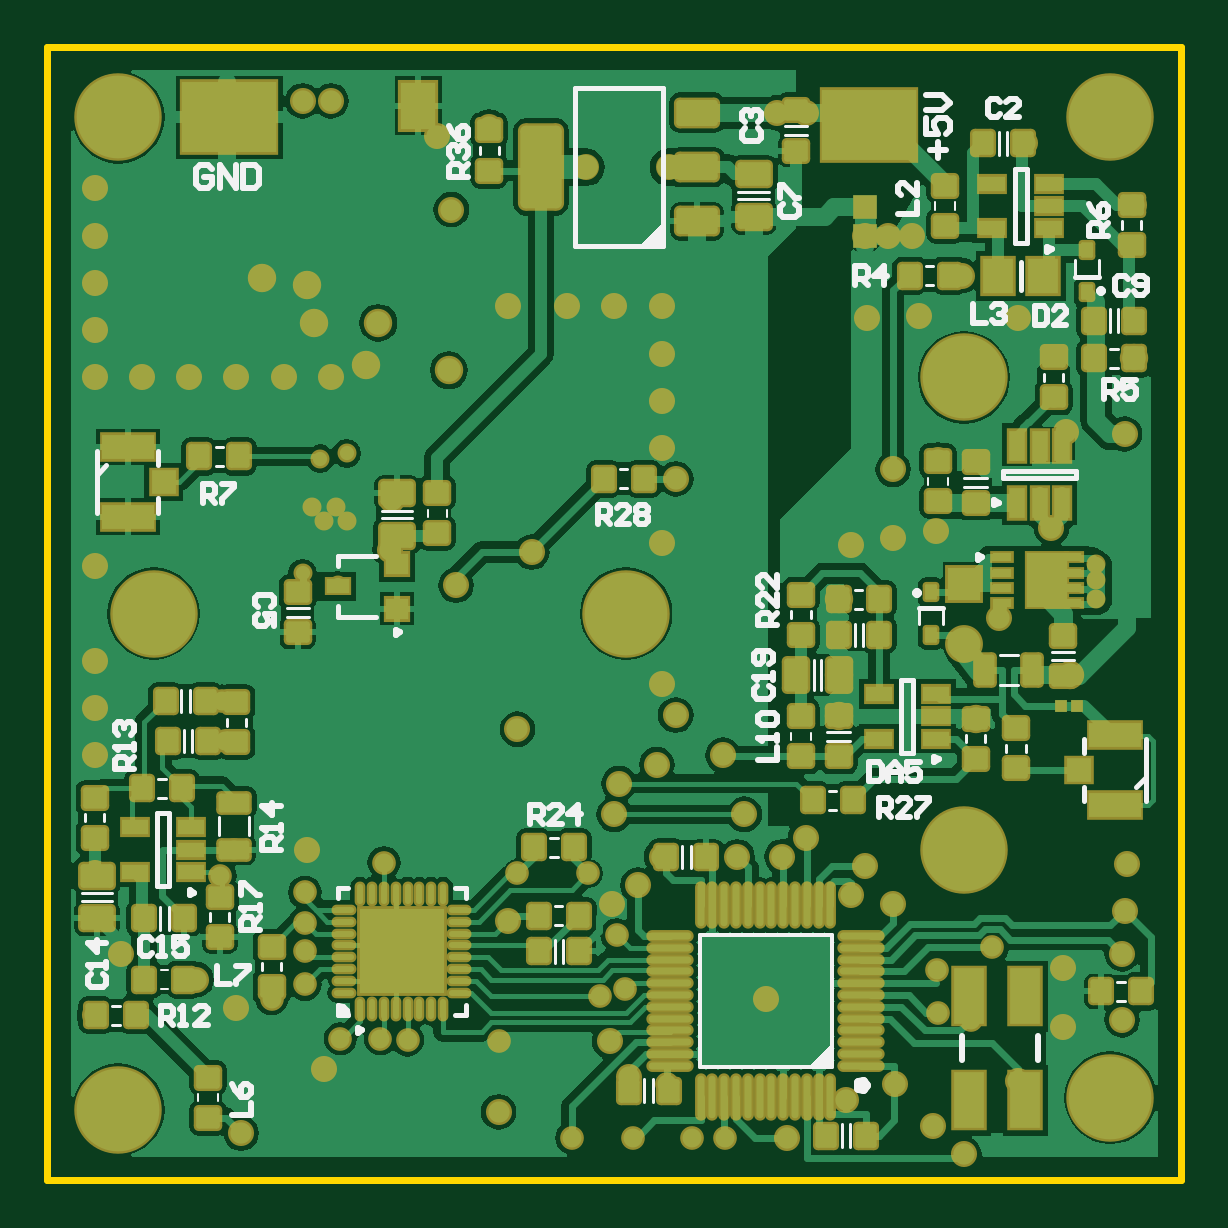
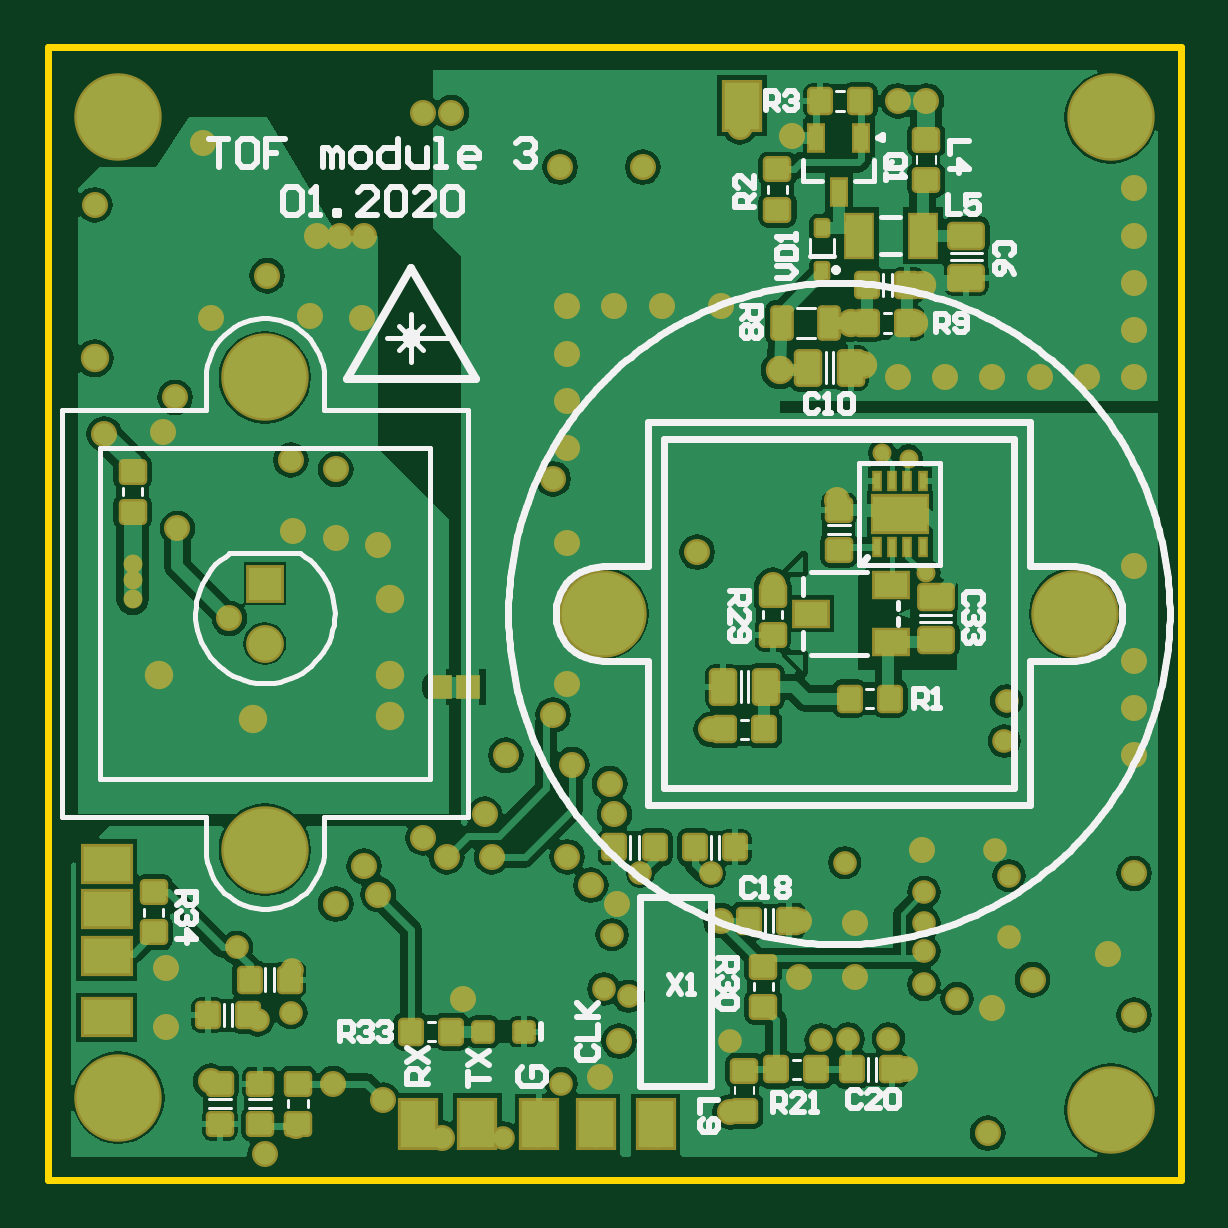
Circuit board: 7 layer files. Board 48.0 x 48.0 mm.
- bottom_copper: PCB1.GBL (63413 bytes)
- bottom_silk: PCB1.GBO (24311 bytes)
- bottom_mask: PCB1.GBS (8975 bytes)
- outline: PCB1.GKO (171 bytes)
- top_copper: PCB1.GTL (73328 bytes)
- top_silk: PCB1.GTO (14983 bytes)
- top_mask: PCB1.GTS (13311 bytes)

=== bottom_copper: PCB1.GBL (63413 bytes, source omitted) ===
=== bottom_silk: PCB1.GBO (24311 bytes, source omitted) ===
=== bottom_mask: PCB1.GBS (8975 bytes, source omitted) ===
=== outline: PCB1.GKO ===
G04 Layer_Color=16711935*
%FSLAX44Y44*%
%MOMM*%
G71*
G01*
G75*
%ADD42C,0.3000*%
D42*
X0Y-480000D02*
Y0D01*
X480000D01*
Y-480000D02*
Y0D01*
X0Y-480000D02*
X480000D01*
M02*

=== top_copper: PCB1.GTL (73328 bytes, source omitted) ===
=== top_silk: PCB1.GTO (14983 bytes, source omitted) ===
=== top_mask: PCB1.GTS (13311 bytes, source omitted) ===
